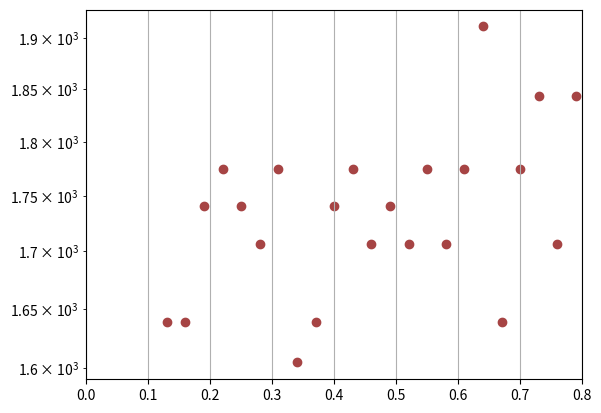

Generate this figure with matplotlib:
import numpy as np
import numpy.random as rnd
from collections import deque
import matplotlib.pyplot as plt


#
#  0 ---> horizontal (right)
#  1 ---> vertical (down)
#

class Random_gen:
    def __init__(self, N):
        self.nmax = N * N * 2
        self.depth = 0
        self.rarr = np.zeros((0,), dtype=float)
        self.narr = np.zeros((0), dtype=int)

    def advance_depth(self, nd):
        self.rarr.resize((nd,), refcheck=False)
        self.narr.resize((nd,), refcheck=False)
        self.rarr[self.depth:] = rnd.random((nd-self.depth,))
        self.narr[self.depth:] = rnd.randint(0, self.nmax, size=(nd-self.depth,))
        self.depth = nd

def are_in_same_cc(V, x1, x2):
    que = deque()
    x = x1
    N = V.shape[0]
    adj = [(1,0,0),(0,1,1),(-1,0,0),(0,-1,1)]
    visited = np.zeros((N,N), dtype=bool)
    visited[x] = True
    while len(que) > 0:
        x = que.popleft()
        if x == x2:
            return True
        visited[x] = True
        (i,j) = x
        if V[i,j,0] == 1 and M[(i+1)%N, j] == 0:
            que.append(((i+1)%N, j))
        if V[i,j,1] == 1 and M[i, (j+1)%N] == 0:
            que.append((i, (j+1)%N))
        if V[(i-1)%N,j,0] == 1 and M[(i-1)%N, j] == 0:
            que.append(((i-1)%N, j))
        if V[i,(j-1)%N,1] == 1 and M[i, (j-1)%N] == 0:
            que.append((i, (j-1)%N))
    return False

def step(p, V, e, u):
    adj = [(1,0,0),(0,1,1),(-1,0,0),(0,-1,1)]
    N = V.shape[0]
    th1 = p / (2-p)
    i, j, d = e
    y1, y2, _ = adj[d]
    x2 = ((i+y1)%N, (j+y2)%N)
    x1 = (i,j)
    V[i,j,d] = 0
    if u < th1:
        V[i,j,d] = 1
    elif u < p and are_in_same_cc(V, x1, x2):
        V[i,j,d] = 1

def multiple_step(p, V, narr, rarr):
    depth = rarr.size
    N = V.shape[0]
    for i in range(depth):
        index = depth - i - 1
        u = rarr[index]
        x = narr[index]
        i = x % N
        x = x // N
        j = x % N
        x = x // N
        d = x % 2
        e = (i,j,d)
        step(p, V, e, u)

def get_clustered(N, p):
    depth = 1
    ran = Random_gen(N)
    ran.advance_depth(depth)
    while True:
        up = np.ones((N,N,2), dtype=bool)
        down = np.zeros((N,N,2), dtype=bool)
        multiple_step(p, up, ran.narr, ran.rarr)
        multiple_step(p, down, ran.narr, ran.rarr)
        if np.array_equal(up, down):
            break
        else:
            depth = max(depth+1, depth*2)
            ran.advance_depth(depth)
    return depth

def get_ising(N, beta):
    p = (1 - np.exp(-beta*2))
    V = get_clustered(N, p)
    return V
    M = np.zeros((N,N), dtype=int)
    for i in range(N):
        for j in range(N):
            if M[i,j] != 0:
                continue
            sigma = rnd.randint(0,2) * 2 - 1
            que = deque()
            que.append((i,j))
            while len(que) > 0:
                i,j = que.popleft()
                M[i,j] = sigma
                if V[i,j,0] == 1 and M[(i+1)%N, j] == 0:
                    que.append(((i+1)%N, j))
                if V[i,j,1] == 1 and M[i, (j+1)%N] == 0:
                    que.append((i, (j+1)%N))
                if V[(i-1)%N,j,0] == 1 and M[(i-1)%N, j] == 0:
                    que.append(((i-1)%N, j))
                if V[i,(j-1)%N,1] == 1 and M[i, (j-1)%N] == 0:
                    que.append((i, (j-1)%N))
    return M


            

N = 10
beta = 0.1
beta_step = 0.03
times = 30

color_fore = '#A64444'
color_back = '#F2A663'

plt.xlim([0, 0.8])
plt.yscale('log')
plt.grid(True)

while beta <= 0.8:
    sm = 0
    beta += beta_step
    for _ in range(times):
        mag = get_ising(N, beta)
        sm += mag
    sm /= times
    plt.scatter(beta, sm, c=color_fore, marker='o')
    plt.pause(0.001)
    
plt.show()
